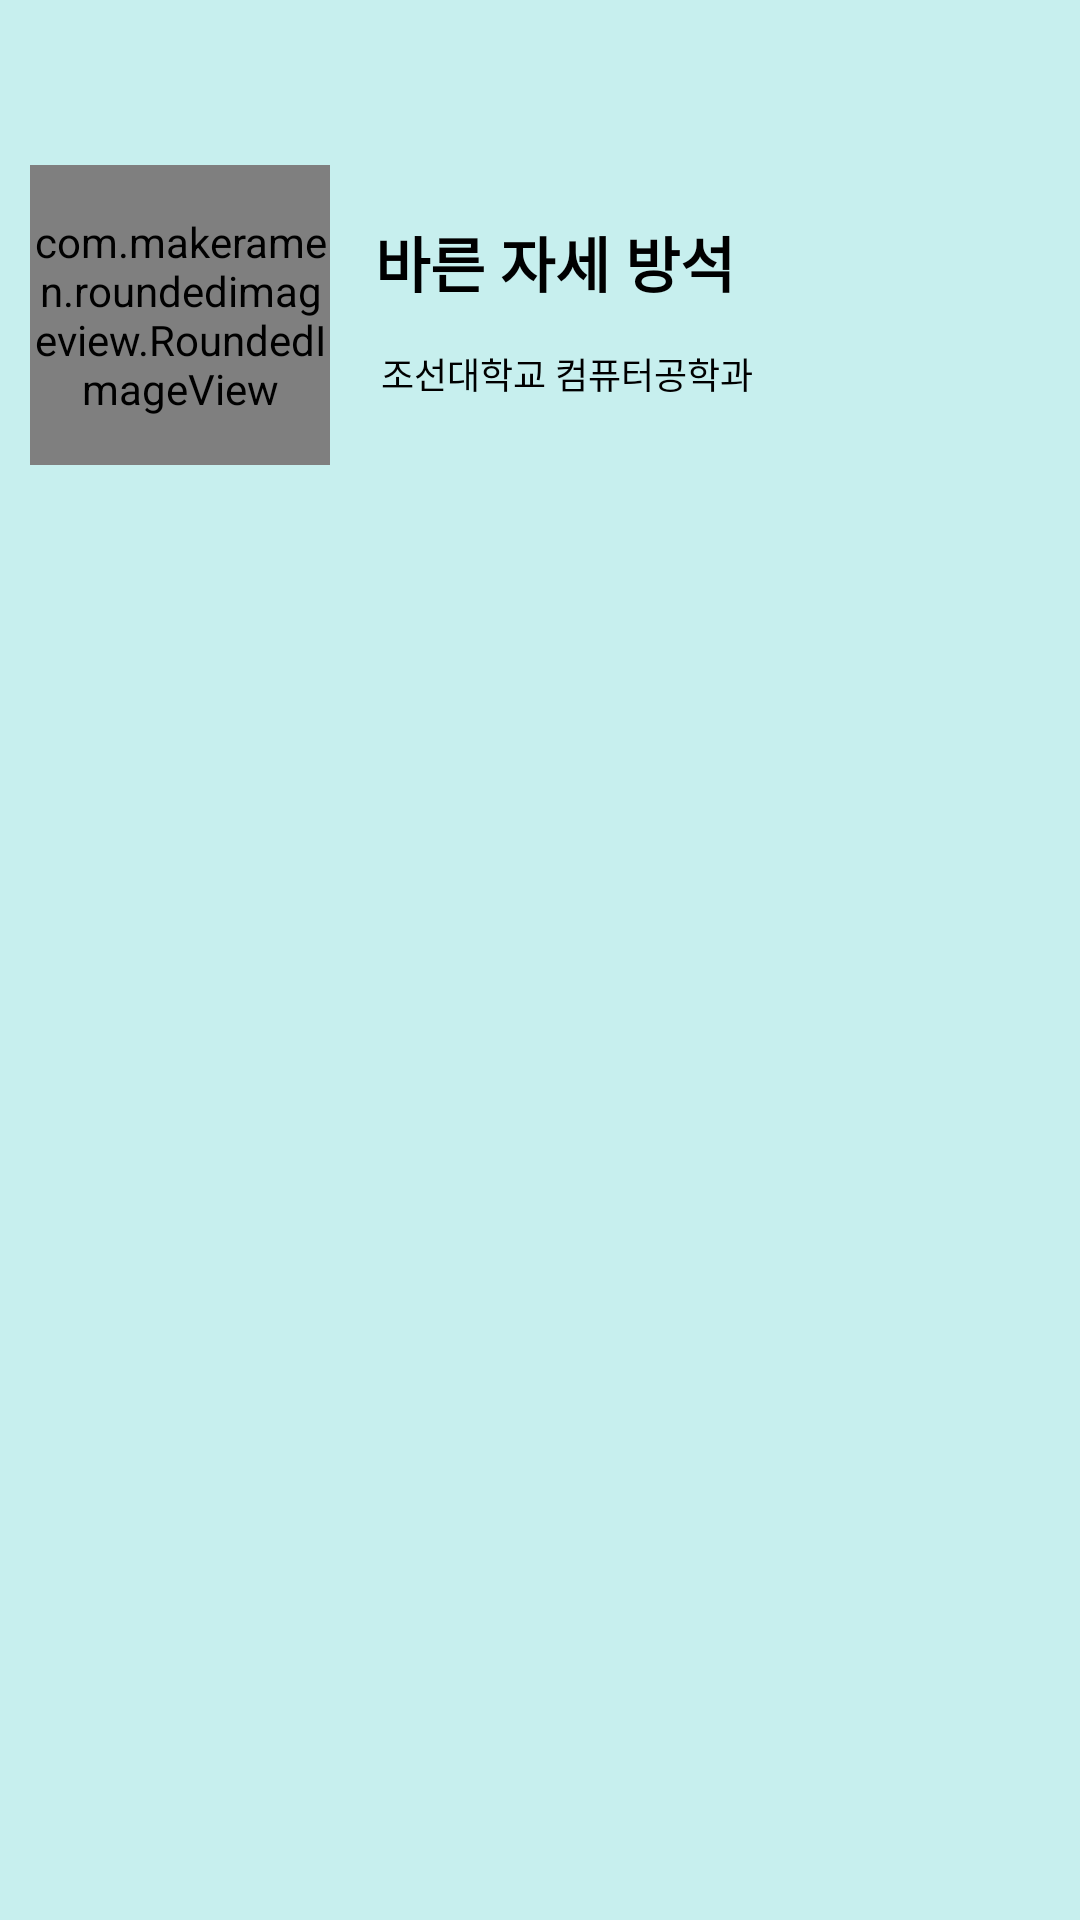

The Android layout XML behind this screen, and the referenced resources:
<!-- AndroidManifest.xml: application theme AppTheme -->
<!-- res/layout/nav_header_main.xml -->
<?xml version="1.0" encoding="utf-8"?>
<androidx.constraintlayout.widget.ConstraintLayout xmlns:android="http://schemas.android.com/apk/res/android"
    android:layout_width="match_parent"
    android:layout_height="200dp"
    xmlns:app="http://schemas.android.com/apk/res-auto"
    android:padding="10dp"
    android:background="?attr/colorPrimary">

    <com.makeramen.roundedimageview.RoundedImageView
        android:id="@+id/fan"
        android:layout_width="100dp"
        android:layout_height="100dp"
        android:scaleType="centerCrop"
        android:src="@drawable/ic_pillow"
        android:layout_marginTop="45dp"
        app:layout_constraintStart_toStartOf="parent"
        app:layout_constraintTop_toTopOf="parent"
        app:riv_oval="false"/>

    <View
        android:id="@+id/viewSupporter"
        android:layout_width="1dp"
        android:layout_height="1dp"
        app:layout_constraintBottom_toBottomOf="@id/fan"
        app:layout_constraintEnd_toEndOf="@id/fan"
        app:layout_constraintStart_toStartOf="@id/fan"
        app:layout_constraintTop_toTopOf="@id/fan"/>

    <TextView
        android:layout_width="0dp"
        android:layout_height="wrap_content"
        android:layout_marginLeft="15dp"
        android:layout_marginTop="60dp"
        android:text="바른 자세 방석"
        android:textColor="#000000"
        android:textSize="20sp"
        android:textStyle="bold"
        app:layout_constraintBottom_toTopOf="@id/viewSupporter"
        app:layout_constraintStart_toEndOf="@id/fan"
        app:layout_constraintTop_toTopOf="parent" />

    <TextView
        android:layout_width="0dp"
        android:layout_height="wrap_content"
        android:layout_marginLeft="17dp"
        android:layout_marginTop="10dp"
        android:text="조선대학교 컴퓨터공학과"
        android:textColor="#000000"
        android:textSize="12sp"
        app:layout_constraintStart_toEndOf="@id/fan"
        app:layout_constraintTop_toBottomOf="@id/viewSupporter" />

</androidx.constraintlayout.widget.ConstraintLayout>
<!-- resources referenced by this layout -->
<resources>
  <!-- drawable ic_pillow: vector/xml drawable (drawable, 3609 chars, omitted) -->
  <style name="AppTheme" parent="Theme.AppCompat.Light.NoActionBar">
          
          <item name="colorPrimary">@color/colorPrimary</item>
          <item name="colorPrimaryDark">@color/colorPrimaryDark</item>
          <item name="colorAccent">@color/colorAccent</item>
          
          <item name="android:windowDrawsSystemBarBackgrounds">true</item>
          
          <item name="android:statusBarColor">#33D59F9F</item>
      </style>
  <color name="colorPrimary">#C7EFEE</color>
  <color name="colorPrimaryDark">#E2E1E1</color>
  <color name="colorAccent">#03DAC5</color>
</resources>
